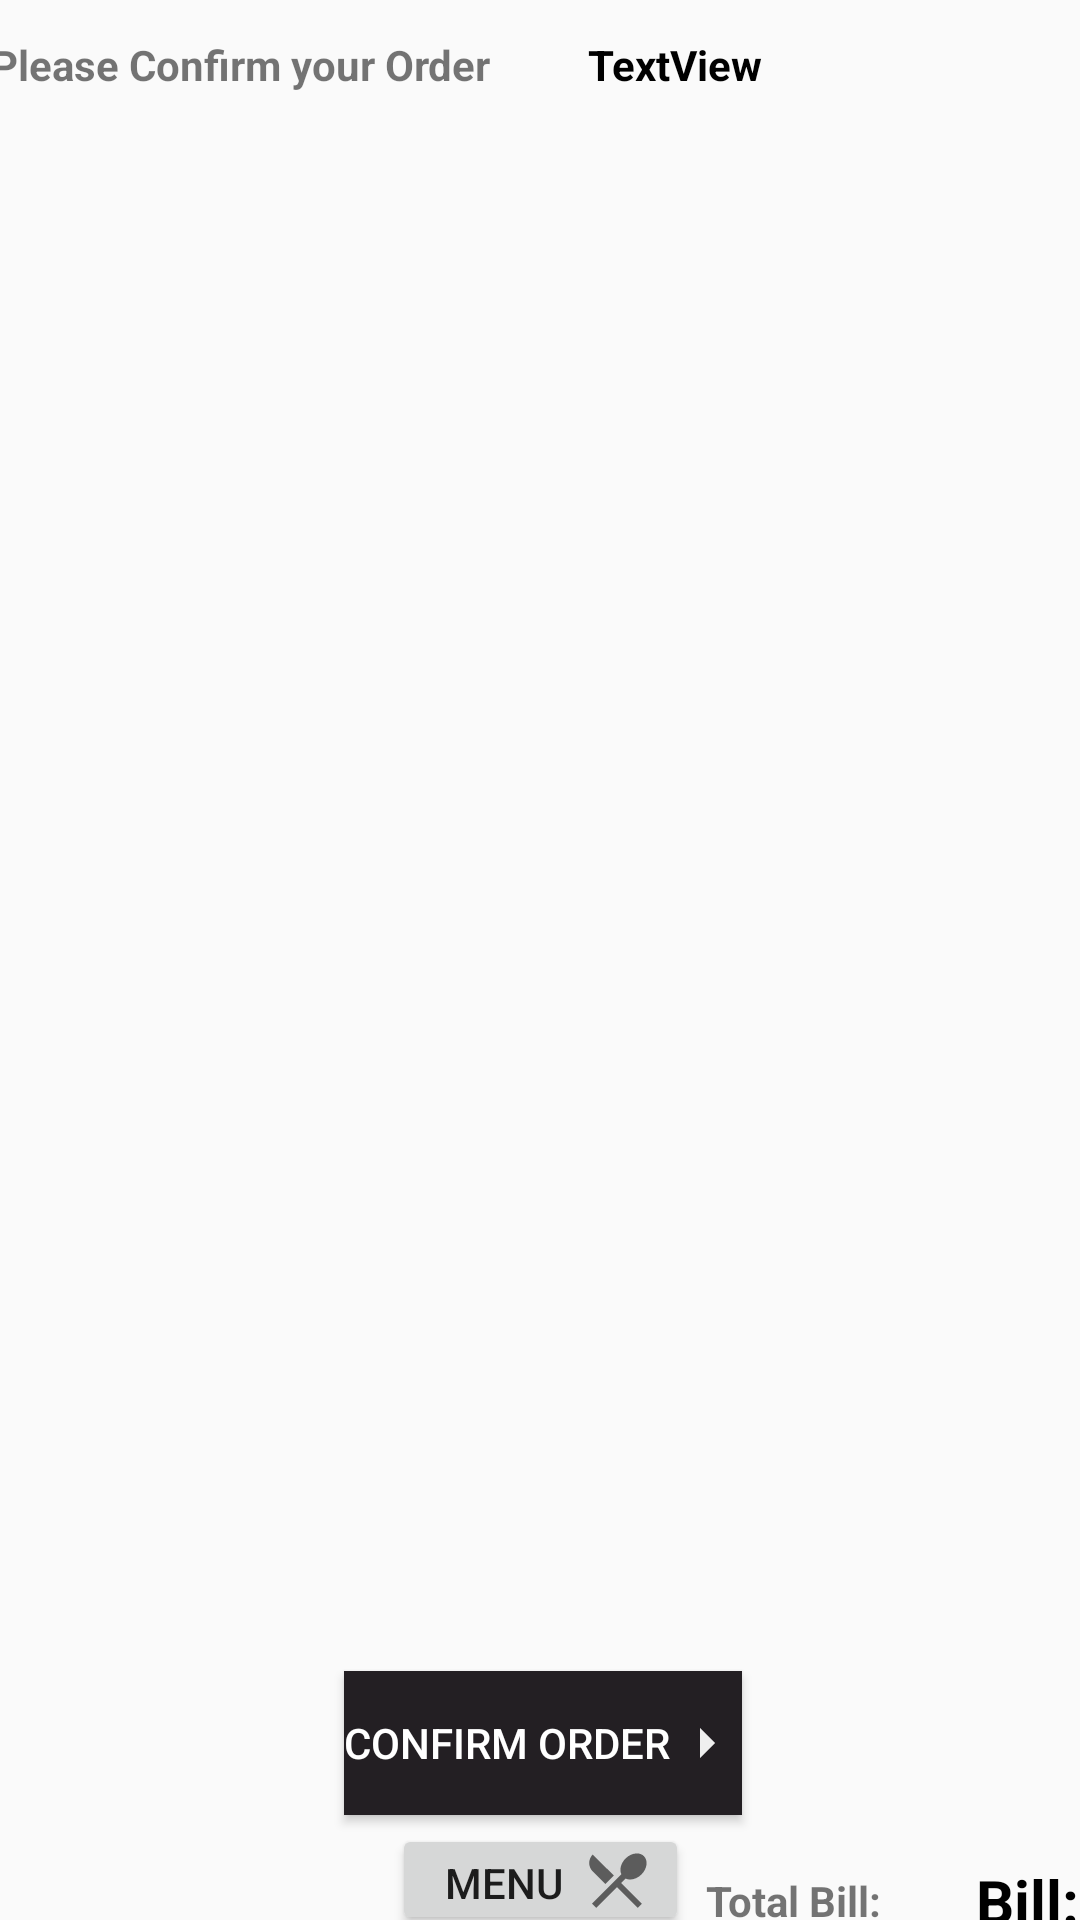

This screen was rendered from an Android layout file. Write that file and the resources it references.
<!-- AndroidManifest.xml: application theme AppTheme -->
<!-- res/layout/activity_confirm_order.xml -->
<?xml version="1.0" encoding="utf-8"?>
<androidx.constraintlayout.widget.ConstraintLayout xmlns:android="http://schemas.android.com/apk/res/android"
    xmlns:app="http://schemas.android.com/apk/res-auto"
    xmlns:tools="http://schemas.android.com/tools"
    android:layout_width="match_parent"
    android:layout_height="match_parent"
    tools:context="com.example.foodorderingsys.ConfirmOrder">


    <ListView
        android:id="@+id/list"
        android:layout_width="381dp"
        android:layout_height="503dp"
        android:layout_margin="10dp"
        android:layout_marginStart="10dp"
        android:layout_marginLeft="10dp"
        android:layout_marginTop="31dp"
        android:layout_marginEnd="10dp"
        android:layout_marginRight="10dp"
        android:clickable="true"
        app:layout_constraintEnd_toEndOf="parent"
        app:layout_constraintHorizontal_bias="1.0"
        app:layout_constraintStart_toEndOf="@+id/confirm_order"
        app:layout_constraintTop_toBottomOf="@+id/textView9"></ListView>

    <Button
        android:id="@+id/confirm_order"
        android:layout_width="wrap_content"
        android:layout_height="wrap_content"
        android:layout_gravity="center"
        android:layout_marginStart="140dp"
        android:layout_marginLeft="140dp"
        android:layout_marginTop="13dp"
        android:layout_marginEnd="138dp"
        android:layout_marginRight="138dp"
        android:onClick="addItem"
        android:drawableRight="@drawable/right"

        android:background="#231F23"
        android:textColor="#FFFFFF"
        android:text="Confirm Order"
        app:layout_constraintEnd_toEndOf="parent"
        app:layout_constraintStart_toStartOf="parent"
        app:layout_constraintTop_toBottomOf="@+id/list" />

    <Button
        android:id="@+id/menu"
        android:layout_width="99dp"
        android:layout_height="37dp"
        android:layout_gravity="center"
        android:layout_marginStart="162dp"
        android:layout_marginLeft="162dp"
        android:layout_marginTop="3dp"
        android:layout_marginEnd="162dp"
        android:layout_marginRight="162dp"
        android:drawableRight="@drawable/menu"
        android:onClick="menu"
        android:text="Menu"
        app:layout_constraintEnd_toEndOf="parent"
        app:layout_constraintStart_toStartOf="parent"
        app:layout_constraintTop_toBottomOf="@+id/confirm_order" />

    <TextView
        android:id="@+id/totBill"
        android:layout_width="wrap_content"
        android:layout_height="31dp"
        android:layout_gravity="left"
        android:layout_marginStart="10dp"
        android:layout_marginLeft="10dp"
        android:layout_marginTop="76dp"
        android:layout_marginEnd="50dp"
        android:layout_marginRight="50dp"
        android:text="Bill: "
        android:textColor="#000000"
        android:textColorLink="#000000"
        android:textSize="20sp"
        android:textStyle="bold"
        app:fontFamily="@font/indie_flower"
        app:layout_constraintEnd_toEndOf="parent"
        app:layout_constraintStart_toEndOf="@+id/textView10"
        app:layout_constraintTop_toBottomOf="@+id/list" />

    <TextView
        android:id="@+id/textView9"
        android:layout_width="wrap_content"
        android:layout_height="wrap_content"
        android:layout_marginStart="21dp"
        android:layout_marginLeft="21dp"
        android:layout_marginTop="12dp"
        android:layout_marginEnd="29dp"
        android:layout_marginRight="29dp"
        android:text="Please Confirm your Order "
        android:textStyle="bold"
        app:fontFamily="@font/indie_flower"
        app:layout_constraintEnd_toStartOf="@+id/tvName"
        app:layout_constraintStart_toStartOf="parent"
        app:layout_constraintTop_toTopOf="parent" />

    <TextView
        android:id="@+id/textView10"
        android:layout_width="wrap_content"
        android:layout_height="22dp"
        android:layout_marginStart="60dp"
        android:layout_marginLeft="60dp"
        android:layout_marginTop="80dp"
        android:layout_marginEnd="18dp"
        android:layout_marginRight="18dp"
        android:text="Total Bill: "
        android:textStyle="bold"
        app:fontFamily="@font/indie_flower"
        app:layout_constraintEnd_toStartOf="@+id/totBill"
        app:layout_constraintStart_toEndOf="@+id/menu"
        app:layout_constraintTop_toBottomOf="@+id/list" />

    <TextView
        android:id="@+id/tvName"
        android:layout_width="wrap_content"
        android:layout_height="wrap_content"
        android:layout_marginTop="12dp"
        android:layout_marginEnd="130dp"
        android:layout_marginRight="130dp"
        android:text="TextView"
        android:textColor="#000000"
        android:textStyle="bold"
        app:fontFamily="@font/indie_flower"
        app:layout_constraintEnd_toEndOf="parent"
        app:layout_constraintStart_toEndOf="@+id/textView9"
        app:layout_constraintTop_toTopOf="parent" />

</androidx.constraintlayout.widget.ConstraintLayout>
<!-- resources referenced by this layout -->
<resources>
  <!-- drawable menu (drawable) -->
  <vector android:alpha="0.96" android:height="24dp"
      android:tint="?attr/colorControlNormal" android:viewportHeight="24"
      android:viewportWidth="24" android:width="24dp" xmlns:android="http://schemas.android.com/apk/res/android">
      <path android:fillColor="@android:color/white" android:pathData="M8.1,13.34l2.83,-2.83L3.91,3.5c-1.56,1.56 -1.56,4.09 0,5.66l4.19,4.18zM14.88,11.53c1.53,0.71 3.68,0.21 5.27,-1.38 1.91,-1.91 2.28,-4.65 0.81,-6.12 -1.46,-1.46 -4.2,-1.1 -6.12,0.81 -1.59,1.59 -2.09,3.74 -1.38,5.27L3.7,19.87l1.41,1.41L12,14.41l6.88,6.88 1.41,-1.41L13.41,13l1.47,-1.47z"/>
  </vector>
  <!-- drawable right (drawable) -->
  <vector android:alpha="0.96" android:height="24dp"
      android:tint="#F8F8F8" android:viewportHeight="24"
      android:viewportWidth="24" android:width="24dp" xmlns:android="http://schemas.android.com/apk/res/android">
      <path android:fillColor="@android:color/white" android:pathData="M10,17l5,-5 -5,-5v10z"/>
  </vector>
  <style name="AppTheme" parent="Theme.AppCompat.Light.DarkActionBar">
          
          <item name="colorPrimary">@color/colorPrimary</item>
          <item name="colorPrimaryDark">@color/colorPrimaryDark</item>
          <item name="colorAccent">@color/colorAccent</item>
      </style>
  <color name="colorPrimary">#55362C</color>
  <color name="colorPrimaryDark">#966856</color>
  <color name="colorAccent">#252B2A</color>
</resources>
